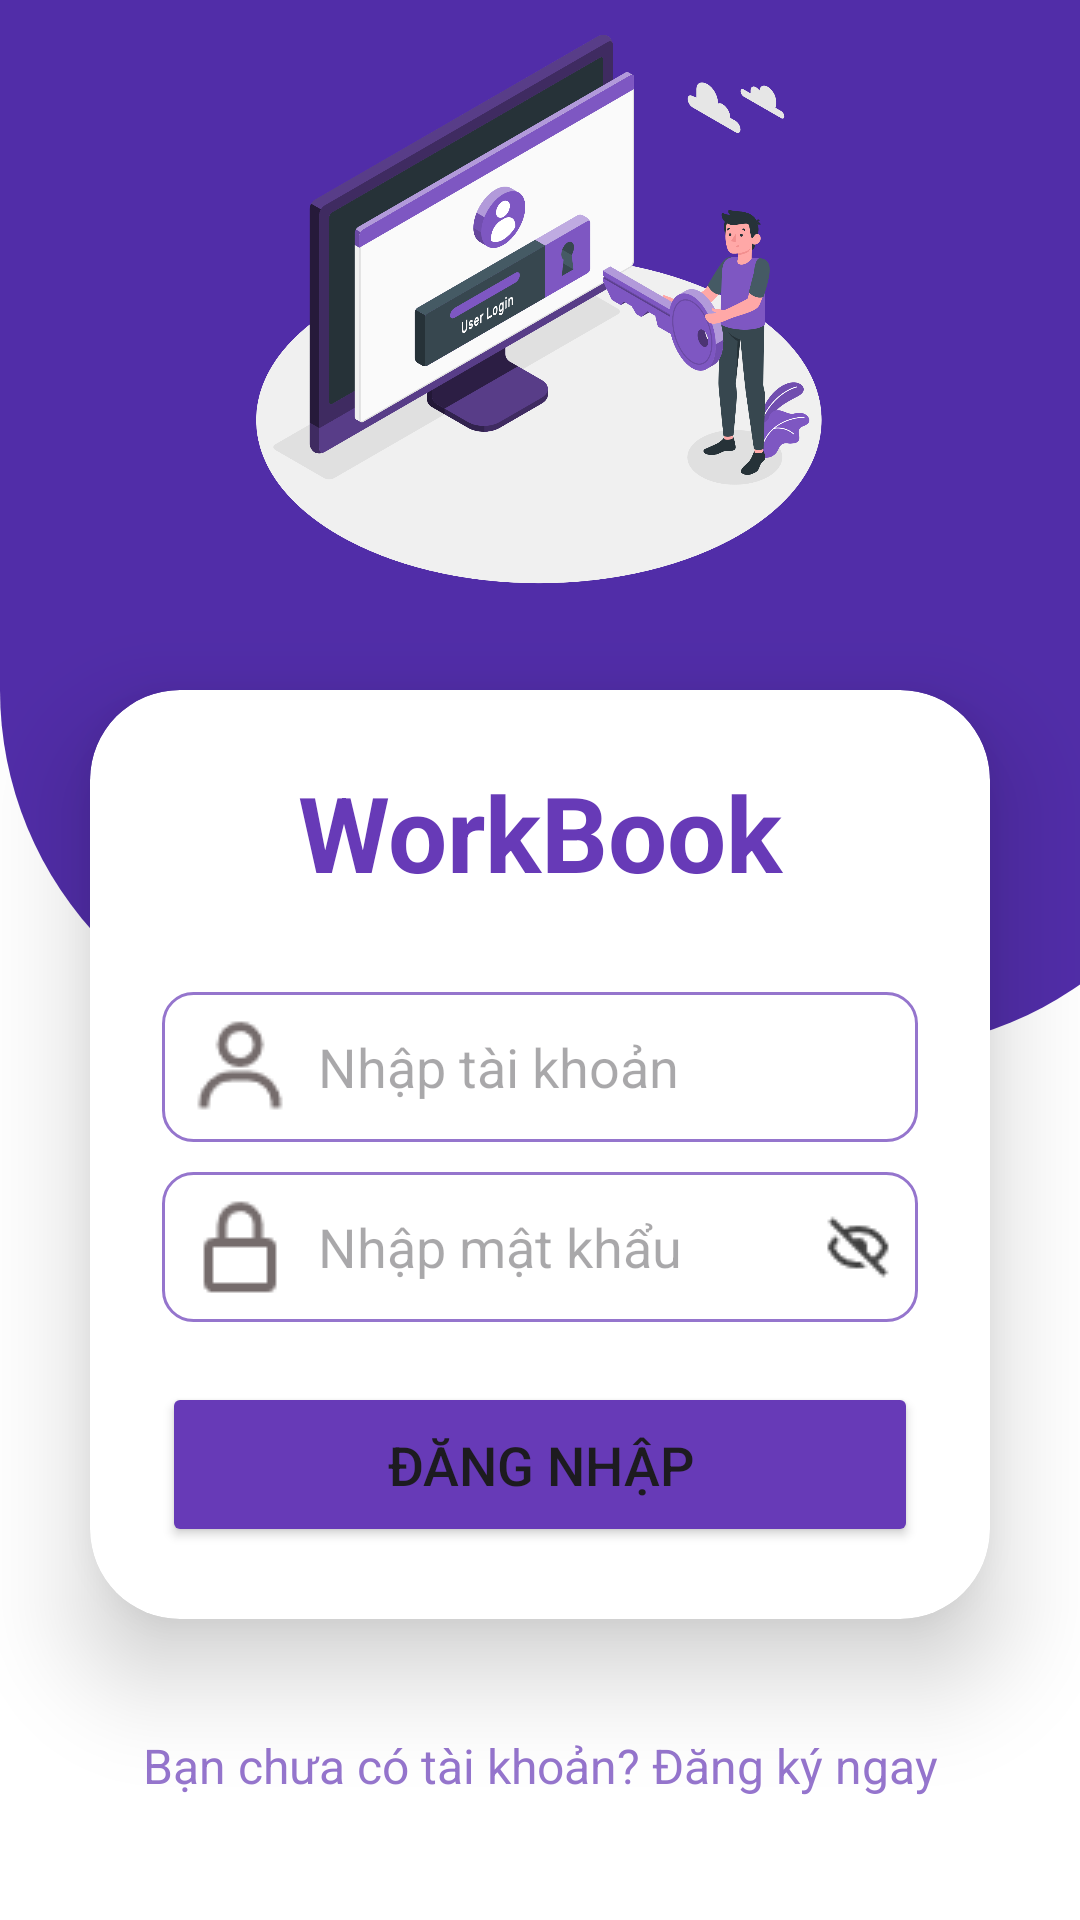

Layout XML and referenced resources for this Android screen:
<!-- AndroidManifest.xml: application theme Theme.WorkBookApp -->
<!-- res/layout/activity_login.xml -->
<?xml version="1.0" encoding="utf-8"?>
<LinearLayout xmlns:android="http://schemas.android.com/apk/res/android"
    xmlns:app="http://schemas.android.com/apk/res-auto"
    xmlns:tools="http://schemas.android.com/tools"
    android:layout_width="match_parent"
    android:layout_height="match_parent"
    tools:context=".LoginActivity"
    android:orientation="vertical"
    android:gravity="center_horizontal"
    android:background="@drawable/auth_bg">

    <ImageView
        android:id="@+id/ivTopLogo"
        android:layout_width="@dimen/login_ivTopLogo_width"
        android:layout_height="@dimen/login_ivTopLogo_height"
        android:src="@drawable/login_logo" />

    <androidx.cardview.widget.CardView
        android:id="@+id/cvForm"
        android:layout_width="match_parent"
        android:layout_height="wrap_content"
        android:layout_margin="@dimen/login_cvForm_margin"
        app:cardCornerRadius="@dimen/login_cvForm_radius"
        app:cardElevation="@dimen/login_cvForm_elevation"
        android:background="@drawable/custom_text_bg_active">

        <LinearLayout
            android:id="@+id/llForm"
            android:layout_width="match_parent"
            android:layout_height="wrap_content"
            android:orientation="vertical"
            android:layout_gravity="center_horizontal"
            android:padding="@dimen/login_llForm_padding">

            <TextView
                android:id="@+id/tvTitle"
                android:layout_width="match_parent"
                android:layout_height="wrap_content"
                android:text="@string/login_tvTitle_text"
                android:textSize="@dimen/login_tvTitle_textSize"
                android:textAlignment="center"
                android:textStyle="bold"
                android:textColor="@color/deep_purple_500"
                android:layout_marginBottom="@dimen/login_tvTitle_marginBottom"
                />

            <EditText
                android:id="@+id/etUsername"
                android:layout_width="match_parent"
                android:layout_height="@dimen/editText_height"
                android:background="@drawable/custom_text_bg_active"
                android:drawableLeft="@drawable/user_icon"
                android:drawablePadding="@dimen/editText_drawablePadding"
                android:hint="@string/login_etUsername_hint"
                android:padding="@dimen/editText_padding"
                android:textColor="@color/black"
                android:textColorHighlight="@color/cardview_dark_background"
                android:layout_marginTop="@dimen/editText_marginTop"
                android:inputType="textPersonName"/>

            <TextView
                android:id="@+id/tvUsernameError"
                android:layout_width="match_parent"
                android:layout_height="wrap_content"
                android:text="error"
                android:textColor="@color/red"
                android:visibility="gone" />

            <EditText
                android:id="@+id/etPassword"
                android:layout_width="match_parent"
                android:layout_height="@dimen/editText_height"
                android:background="@drawable/custom_text_bg_active"
                android:drawableLeft="@drawable/lock_icon"
                android:drawableRight="@drawable/hide_icon"
                android:drawablePadding="@dimen/editText_drawablePadding"
                android:hint="@string/login_etPassword_hint"
                android:padding="@dimen/editText_padding"
                android:textColor="@color/black"
                android:textColorHighlight="@color/cardview_dark_background"
                android:layout_marginTop="@dimen/editText_marginTop"
                android:inputType="textPassword"/>

            <TextView
                android:id="@+id/tvPasswordError"
                android:layout_width="match_parent"
                android:layout_height="wrap_content"
                android:text="error"
                android:textColor="@color/red"
                android:visibility="gone" />

            <Button
                android:id="@+id/btnLogin"
                android:layout_width="match_parent"
                android:layout_height="@dimen/button_height"
                android:text="@string/login_btnLogin_text"
                android:textSize="@dimen/button_textSize"
                android:layout_marginTop="@dimen/button_marginTop"
                app:cornerRadius="@dimen/button_radius"
                android:backgroundTint="@color/deep_purple_500"
                />

        </LinearLayout>

    </androidx.cardview.widget.CardView>

    <TextView
        android:id="@+id/tvRegister"
        android:layout_width="match_parent"
        android:layout_height="wrap_content"
        android:padding="@dimen/login_tvRegister_padding"
        android:textSize="@dimen/login_tvRegister_textSize"
        android:textAlignment="center"
        android:textColor="@color/deep_purple_300"
        android:text="@string/login_tvRegister_text"
        />
</LinearLayout>
<!-- resources referenced by this layout -->
<resources>
  <color name="black">#FF000000</color>
  <color name="deep_purple_300">#9575cd</color>
  <color name="deep_purple_500">#673ab7</color>
  <color name="red">#F44336</color>
  <dimen name="button_height">55sp</dimen>
  <dimen name="button_marginTop">20sp</dimen>
  <dimen name="button_radius">20sp</dimen>
  <dimen name="button_textSize">18sp</dimen>
  <dimen name="editText_drawablePadding">8sp</dimen>
  <dimen name="editText_height">50sp</dimen>
  <dimen name="editText_marginTop">10sp</dimen>
  <dimen name="editText_padding">8sp</dimen>
  <dimen name="login_cvForm_elevation">20sp</dimen>
  <dimen name="login_cvForm_margin">30sp</dimen>
  <dimen name="login_cvForm_radius">30sp</dimen>
  <dimen name="login_ivTopLogo_height">200sp</dimen>
  <dimen name="login_ivTopLogo_width">200sp</dimen>
  <dimen name="login_llForm_padding">24sp</dimen>
  <dimen name="login_tvRegister_padding">8sp</dimen>
  <dimen name="login_tvRegister_textSize">16sp</dimen>
  <dimen name="login_tvTitle_marginBottom">20sp</dimen>
  <dimen name="login_tvTitle_textSize">35sp</dimen>
  <!-- drawable auth_bg (drawable) -->
  <layer-list xmlns:android="http://schemas.android.com/apk/res/android">
      <item android:width="411dp" android:height="891dp">
          <shape android:shape="rectangle">
              <solid android:color="@color/white" /> 
          </shape>
      </item>
  
      <item android:width="411dp" android:height="350dp">
          <shape android:shape="rectangle">
              <solid android:color="@color/deep_purple_700" /> 
              <corners android:topLeftRadius="0dp"
                  android:topRightRadius="0dp"
                  android:bottomLeftRadius="120dp"
                  android:bottomRightRadius="120dp" />
          </shape>
      </item>
  
  </layer-list>
  <!-- drawable custom_text_bg_active (drawable) -->
  <shape xmlns:android="http://schemas.android.com/apk/res/android"
      android:shape="rectangle">
      
      <solid android:color="@color/white" />
  
      
      <stroke
          android:width="@dimen/text_borderWidth"
          android:color="@color/deep_purple_300" />
  
      
      <corners android:radius="@dimen/text_borderRadius" />
  </shape>
  <!-- drawable hide_icon: png bitmap (drawable, 447 bytes) -->
  <!-- drawable lock_icon: png bitmap (drawable, 492 bytes) -->
  <!-- drawable login_logo: png bitmap (drawable, 276754 bytes) -->
  <!-- drawable user_icon: png bitmap (drawable, 771 bytes) -->
  <string name="login_btnLogin_text">Đăng nhập</string>
  <string name="login_etPassword_hint">Nhập mật khẩu</string>
  <string name="login_etUsername_hint">Nhập tài khoản</string>
  <string name="login_tvRegister_text">Bạn chưa có tài khoản?  Đăng ký ngay</string>
  <string name="login_tvTitle_text">WorkBook</string>
  <style name="Theme.WorkBookApp" parent="Base.Theme.WorkBookApp" />
  <color name="white">#FFFFFFFF</color>
  <color name="deep_purple_700">#512da8</color>
  <dimen name="text_borderWidth">1sp</dimen>
  <dimen name="text_borderRadius">10sp</dimen>
  <style name="Base.Theme.WorkBookApp" parent="Theme.Material3.DayNight.NoActionBar">
          <item name="colorPrimary">@color/deep_purple_500</item>
          
          
      </style>
</resources>
